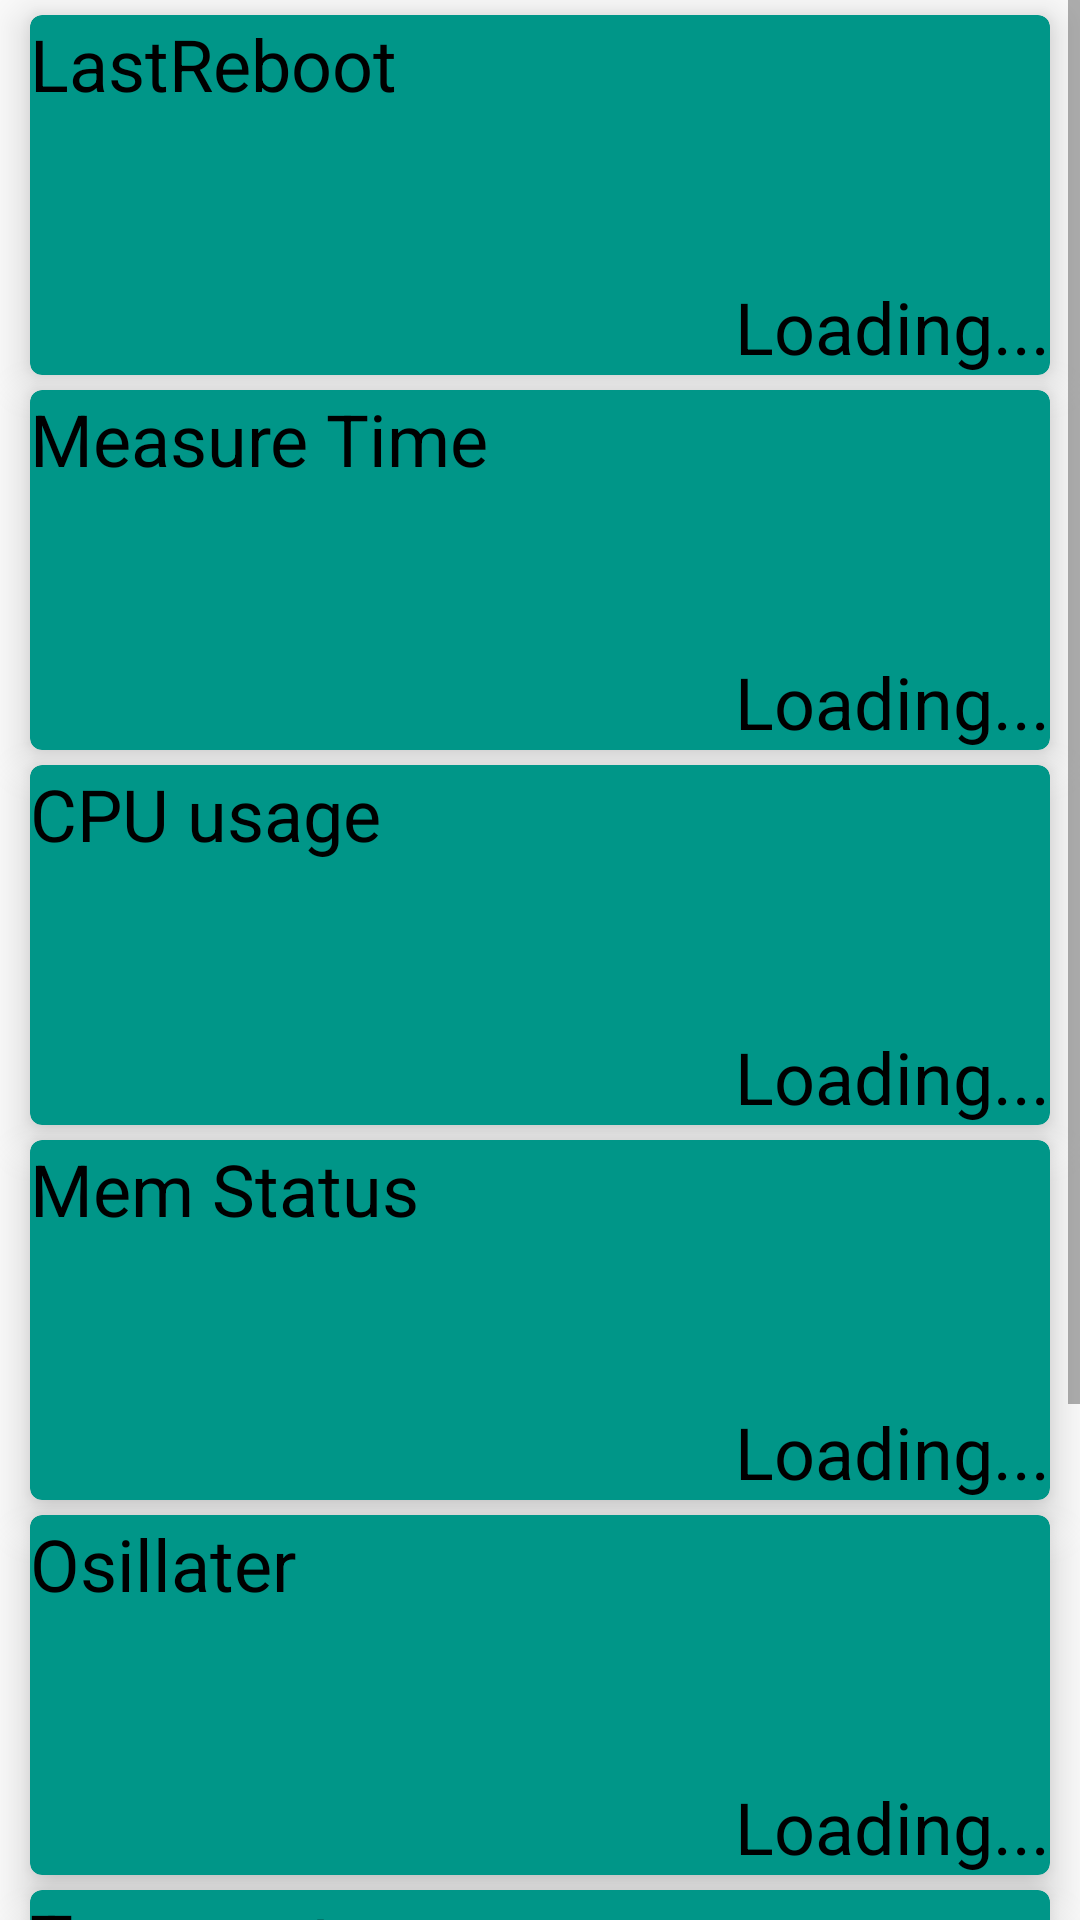

Write the Android layout XML for this screen, with the resource values it uses.
<!-- AndroidManifest.xml: application theme AppTheme -->
<!-- res/layout/fragment_home.xml -->
<?xml version="1.0" encoding="utf-8"?>
<androidx.constraintlayout.widget.ConstraintLayout xmlns:android="http://schemas.android.com/apk/res/android"
    xmlns:app="http://schemas.android.com/apk/res-auto"
    xmlns:tools="http://schemas.android.com/tools"
    android:layout_width="match_parent"
    android:layout_height="match_parent"
    tools:context=".ui.home.HomeFragment">

    <ScrollView
        android:layout_width="match_parent"
        android:layout_height="match_parent"
        app:layout_constraintBottom_toBottomOf="parent"
        app:layout_constraintTop_toTopOf="parent">

        <LinearLayout
            android:layout_width="match_parent"
            android:layout_height="wrap_content"
            android:orientation="vertical">

            <androidx.cardview.widget.CardView style="@style/CardTheme">

                <androidx.constraintlayout.widget.ConstraintLayout
                    android:layout_width="match_parent"
                    android:layout_height="match_parent">

                    <TextView
                        style="@style/titleFont"
                        android:layout_width="wrap_content"
                        android:layout_height="wrap_content"
                        android:text="LastReboot"
                        app:layout_constraintStart_toStartOf="parent"
                        app:layout_constraintTop_toTopOf="parent" />

                    <TextView
                        style="@style/vFont"
                        android:id="@+id/textReboot"
                        android:layout_width="wrap_content"
                        android:layout_height="wrap_content"
                        app:layout_constraintBottom_toBottomOf="parent"
                        app:layout_constraintEnd_toEndOf="parent" />
                </androidx.constraintlayout.widget.ConstraintLayout>
            </androidx.cardview.widget.CardView>

            <androidx.cardview.widget.CardView style="@style/CardTheme">

                <androidx.constraintlayout.widget.ConstraintLayout
                    android:layout_width="match_parent"
                    android:layout_height="match_parent">

                    <TextView
                        style="@style/titleFont"
                        android:layout_width="wrap_content"
                        android:layout_height="wrap_content"
                        android:text="Measure Time"
                        app:layout_constraintStart_toStartOf="parent"
                        app:layout_constraintTop_toTopOf="parent" />

                    <TextView
                        style="@style/vFont"
                        android:id="@+id/textMeasure"
                        android:layout_width="wrap_content"
                        android:layout_height="wrap_content"
                        app:layout_constraintBottom_toBottomOf="parent"
                        app:layout_constraintEnd_toEndOf="parent" />
                </androidx.constraintlayout.widget.ConstraintLayout>
            </androidx.cardview.widget.CardView>

            <androidx.cardview.widget.CardView style="@style/CardTheme">

                <androidx.constraintlayout.widget.ConstraintLayout
                    android:layout_width="match_parent"
                    android:layout_height="match_parent">

                    <TextView
                        style="@style/titleFont"
                        android:layout_width="wrap_content"
                        android:layout_height="wrap_content"
                        android:text="CPU usage"
                        app:layout_constraintStart_toStartOf="parent"
                        app:layout_constraintTop_toTopOf="parent" />

                    <TextView
                        android:id="@+id/textCPUUsage"
                        android:layout_width="wrap_content"
                        android:layout_height="wrap_content"
                        style="@style/vFont"
                        app:layout_constraintBottom_toBottomOf="parent"
                        app:layout_constraintEnd_toEndOf="parent" />
                </androidx.constraintlayout.widget.ConstraintLayout>
            </androidx.cardview.widget.CardView>

            <androidx.cardview.widget.CardView style="@style/CardTheme">

                <androidx.constraintlayout.widget.ConstraintLayout
                    android:layout_width="match_parent"
                    android:layout_height="match_parent">

                    <TextView
                        style="@style/titleFont"
                        android:layout_width="wrap_content"
                        android:layout_height="wrap_content"
                        android:text="Mem Status"
                        app:layout_constraintStart_toStartOf="parent"
                        app:layout_constraintTop_toTopOf="parent" />

                    <TextView
                        android:id="@+id/textMem"
                        android:layout_width="wrap_content"
                        android:layout_height="wrap_content"
                        style="@style/vFont"
                        app:layout_constraintBottom_toBottomOf="parent"
                        app:layout_constraintEnd_toEndOf="parent" />
                </androidx.constraintlayout.widget.ConstraintLayout>
            </androidx.cardview.widget.CardView>

            <androidx.cardview.widget.CardView style="@style/CardTheme">

                <androidx.constraintlayout.widget.ConstraintLayout
                    android:layout_width="match_parent"
                    android:layout_height="match_parent">

                    <TextView
                        style="@style/titleFont"
                        android:layout_width="wrap_content"
                        android:layout_height="wrap_content"
                        android:text="Osillater"
                        app:layout_constraintStart_toStartOf="parent"
                        app:layout_constraintTop_toTopOf="parent" />

                    <TextView
                        android:id="@+id/textOsc"
                        android:layout_width="wrap_content"
                        android:layout_height="wrap_content"
                        style="@style/vFont"
                        app:layout_constraintBottom_toBottomOf="parent"
                        app:layout_constraintEnd_toEndOf="parent" />
                </androidx.constraintlayout.widget.ConstraintLayout>
            </androidx.cardview.widget.CardView>

            <androidx.cardview.widget.CardView style="@style/CardTheme">

                <androidx.constraintlayout.widget.ConstraintLayout
                    android:layout_width="match_parent"
                    android:layout_height="match_parent">

                    <TextView
                        style="@style/titleFont"
                        android:layout_width="wrap_content"
                        android:layout_height="wrap_content"
                        android:text="Temperature"
                        app:layout_constraintStart_toStartOf="parent"
                        app:layout_constraintTop_toTopOf="parent" />

                    <TextView
                        android:id="@+id/textTemp"
                        android:layout_width="wrap_content"
                        android:layout_height="wrap_content"
                        style="@style/vFont"
                        app:layout_constraintBottom_toBottomOf="parent"
                        app:layout_constraintEnd_toEndOf="parent" />
                </androidx.constraintlayout.widget.ConstraintLayout>
            </androidx.cardview.widget.CardView>

            <androidx.cardview.widget.CardView style="@style/CardTheme">

                <androidx.constraintlayout.widget.ConstraintLayout
                    android:layout_width="match_parent"
                    android:layout_height="match_parent">

                    <TextView
                        style="@style/titleFont"
                        android:layout_width="wrap_content"
                        android:layout_height="wrap_content"
                        android:text="Battery Status"
                        app:layout_constraintStart_toStartOf="parent"
                        app:layout_constraintTop_toTopOf="parent" />

                    <TextView
                        android:id="@+id/textBattery"
                        android:layout_width="wrap_content"
                        android:layout_height="wrap_content"
                        style="@style/vFont"
                        app:layout_constraintBottom_toBottomOf="parent"
                        app:layout_constraintEnd_toEndOf="parent" />
                </androidx.constraintlayout.widget.ConstraintLayout>
            </androidx.cardview.widget.CardView>

        </LinearLayout>
    </ScrollView>
</androidx.constraintlayout.widget.ConstraintLayout>
<!-- resources referenced by this layout -->
<resources>
  <style name="CardTheme" parent="CardView">
          <item name="android:layout_width">match_parent</item>
          <item name="android:layout_marginBottom">0dp</item>
          <item name="android:layout_height">120dp</item>
          <item name="android:layout_marginLeft">10dp</item>
          <item name="android:layout_marginTop">5dp</item>
          <item name="android:layout_marginRight">10dp</item>
          <item name="cardBackgroundColor">#009688</item>
          <item name="cardCornerRadius">4dp</item>
          <item name="cardElevation">8dp</item>
      </style>
  <style name="titleFont" parent="Widget.MaterialComponents.TextView">
          <item name="android:textSize">24dp</item>
          <item name="android:textColor">#000000</item>
      </style>
  <style name="vFont" parent="Widget.AppCompat.TextView">
          <item name="android:textSize">24dp</item>
          <item name="android:text">@string/load</item>
          <item name="android:textColor">#000000</item>
      </style>
  <style name="AppTheme" parent="Theme.AppCompat.Light.NoActionBar">
          <item name="colorPrimary">@color/colorPrimary</item>
          <item name="colorPrimaryDark">@color/colorPrimaryDark</item>
          <item name="colorAccent">@color/colorAccent</item>
      </style>
  <string name="load">Loading...</string>
  <!-- not gathered from this repository: default colours our renderer supplied (Android Studio template values) -->
  <color name="colorPrimary">#FF6200EE</color>
  <color name="colorPrimaryDark">#FF3700B3</color>
  <color name="colorAccent">#FF03DAC5</color>
</resources>
